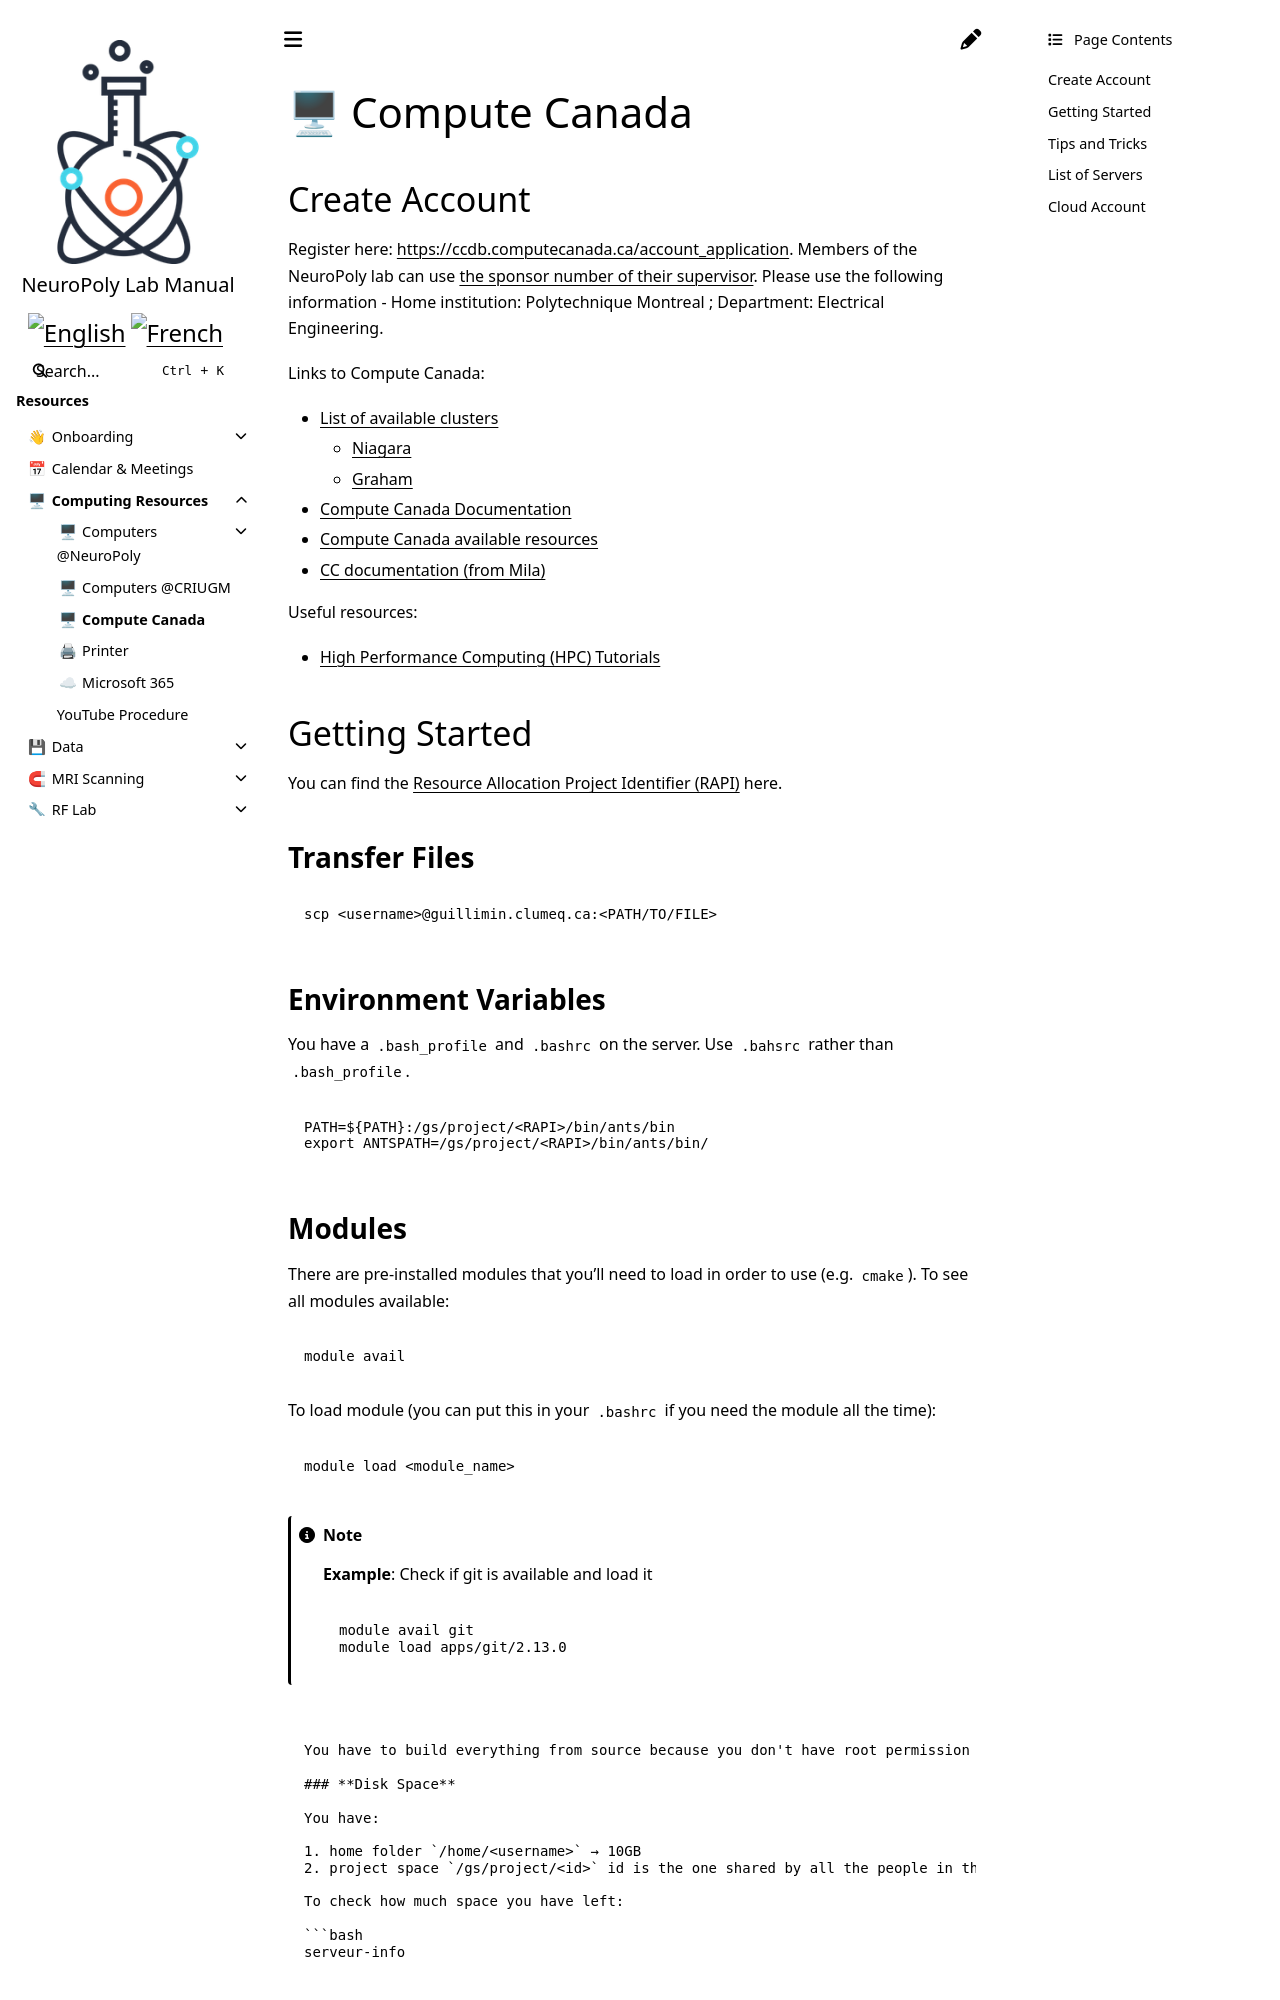

repository: neuropoly/intranet.neuro.polymtl.ca · page: computing-resources/compute-canada.html · generator: sphinx

# <span>🖥</span> Compute Canada

## Create Account

Register here: [https://ccdb.computecanada.ca/account\_application](https://ccdb.computecanada.ca/account_application). Members of the NeuroPoly lab can use [the sponsor number of their supervisor](https://docs.google.com/document/d/13iNhiBKYZWT9ytsvYeeYV4FJn6Wn00q9Ctka7toMV08/edit#heading=h.g1khl9eioopm). Please use the following information - Home institution: Polytechnique Montreal ; Department: Electrical Engineering.

Links to Compute Canada:

* [List of available clusters](https://docs.computecanada.ca/wiki/National_systems)
  * [Niagara](https://docs.computecanada.ca/wiki/Niagara_Quickstart)
  * [Graham](https://docs.computecanada.ca/wiki/Graham)
* [Compute Canada Documentation](https://docs.computecanada.ca/wiki/Compute_Canada_Documentation)
* [Compute Canada available resources](https://www.computecanada.ca/research-portal/accessing-resources/available-resources/)
* [CC documentation \(from Mila\)](https://docs.mila.quebec/Extra_compute.html)

Useful resources:

* [High Performance Computing \(HPC\) Tutorials](https://ulhpc-tutorials.readthedocs.io/en/latest/)

## Getting Started

You can find the [Resource Allocation Project Identifier \(RAPI\)](https://docs.google.com/document/d/13iNhiBKYZWT9ytsvYeeYV4FJn6Wn00q9Ctka7toMV08/edit#heading=h.g1khl9eioopm) here.

### **Transfer Files**

```bash
scp <username>@guillimin.clumeq.ca:<PATH/TO/FILE>
```

### **Environment Variables**

You have a `.bash_profile` and `.bashrc` on the server. Use `.bahsrc` rather than `.bash_profile`.

```bash
PATH=${PATH}:/gs/project/<RAPI>/bin/ants/bin
export ANTSPATH=/gs/project/<RAPI>/bin/ants/bin/
```

### **Modules**

There are pre-installed modules that you'll need to load in order to use \(e.g. `cmake`\). To see all modules available:

```bash
module avail
```

To load module \(you can put this in your `.bashrc` if you need the module all the time\):

```bash
module load <module_name>
```

```{note}
**Example**: Check if git is available and load it

```bash
module avail git
module load apps/git/2.13.0
```
```

You have to build everything from source because you don't have root permission to install anything yourself. You can send an email to `guillimin "at" calculquebec "dot" ca` if you need them to install something on your session. They are quite responsive.
